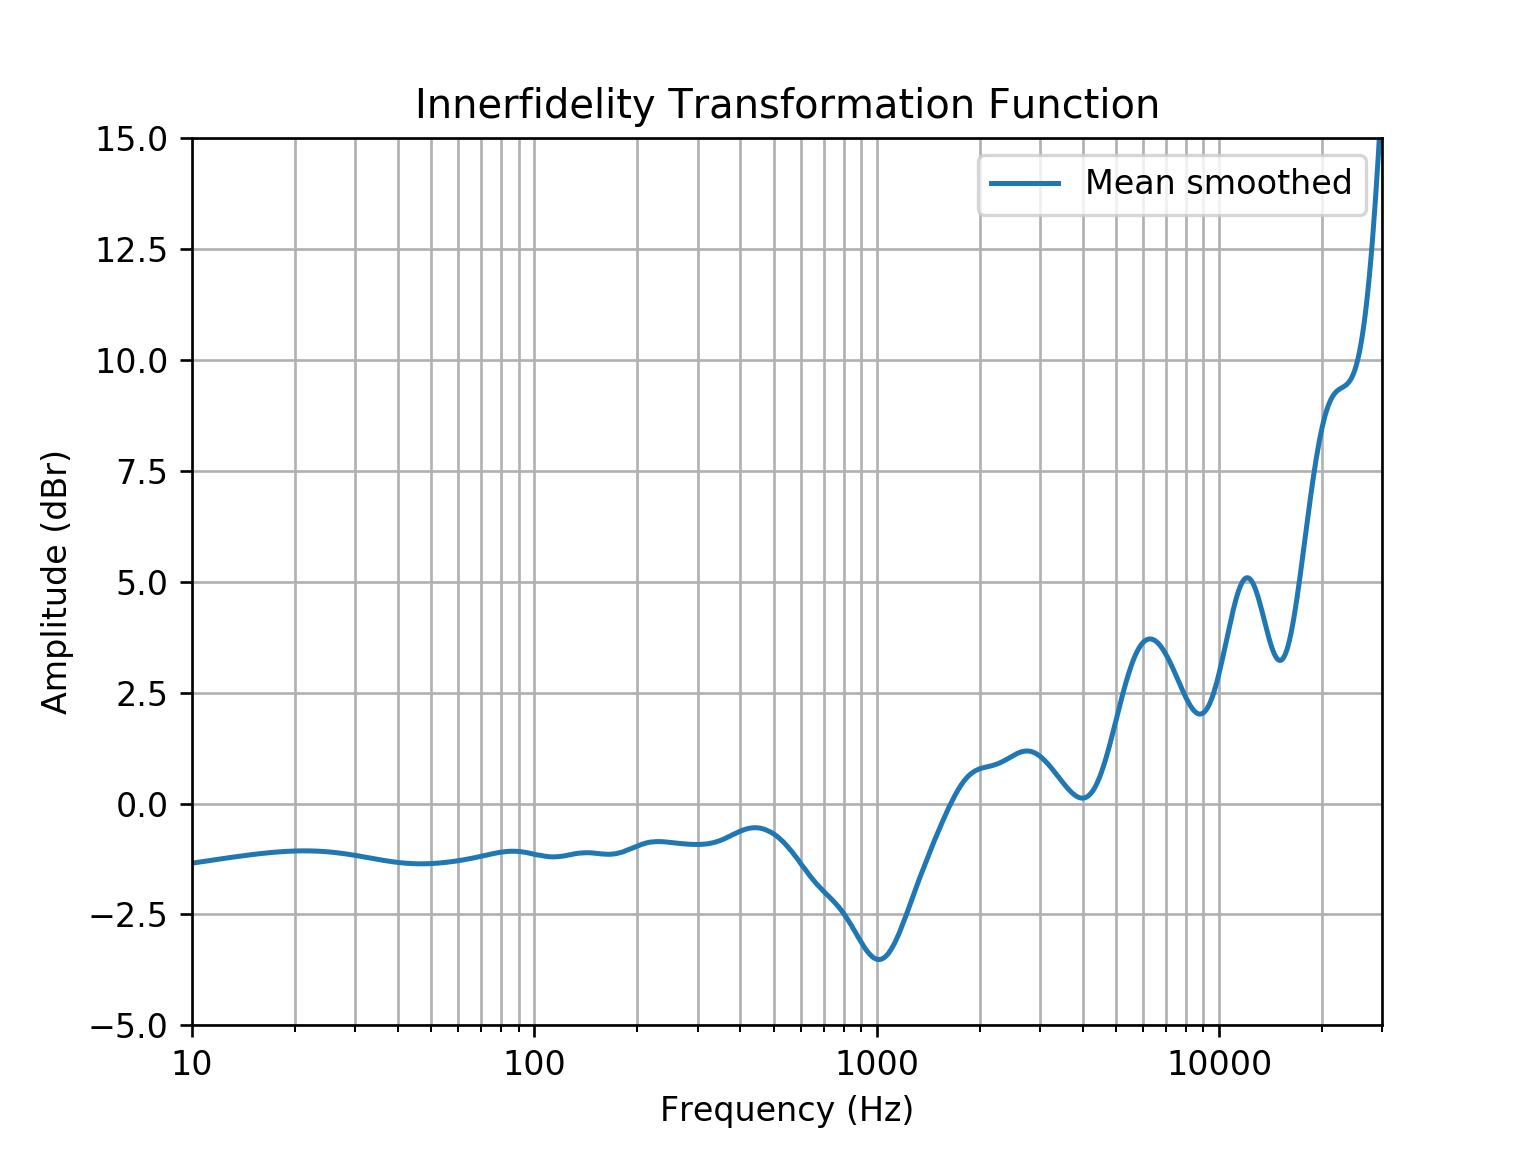

The file beside this chart, header and first rows:
frequency, raw
10, -1.345
11, -1.297
12, -1.254
13, -1.215
14, -1.181
15, -1.151
16, -1.126
17, -1.105
18, -1.09
19, -1.078
20, -1.071
21, -1.068
22, -1.068
23, -1.072
24, -1.08
25, -1.09
26, -1.103
27, -1.117
28, -1.134
29, -1.151
30, -1.17
31, -1.188
32, -1.207
33, -1.226
34, -1.244
35, -1.261
36, -1.278
37, -1.293
38, -1.306
39, -1.318
40, -1.329
41, -1.338
42, -1.345
43, -1.351
44, -1.355
45, -1.358
46, -1.359
47, -1.36
48, -1.359
49, -1.357
50, -1.354
51, -1.35
52, -1.345
53, -1.34
54, -1.334
55, -1.328
56, -1.321
57, -1.313
58, -1.306
59, -1.298
60, -1.289
61, -1.28
62, -1.271
63, -1.262
64, -1.252
65, -1.242
66, -1.231
67, -1.221
68, -1.21
69, -1.2
... 603 more rows
